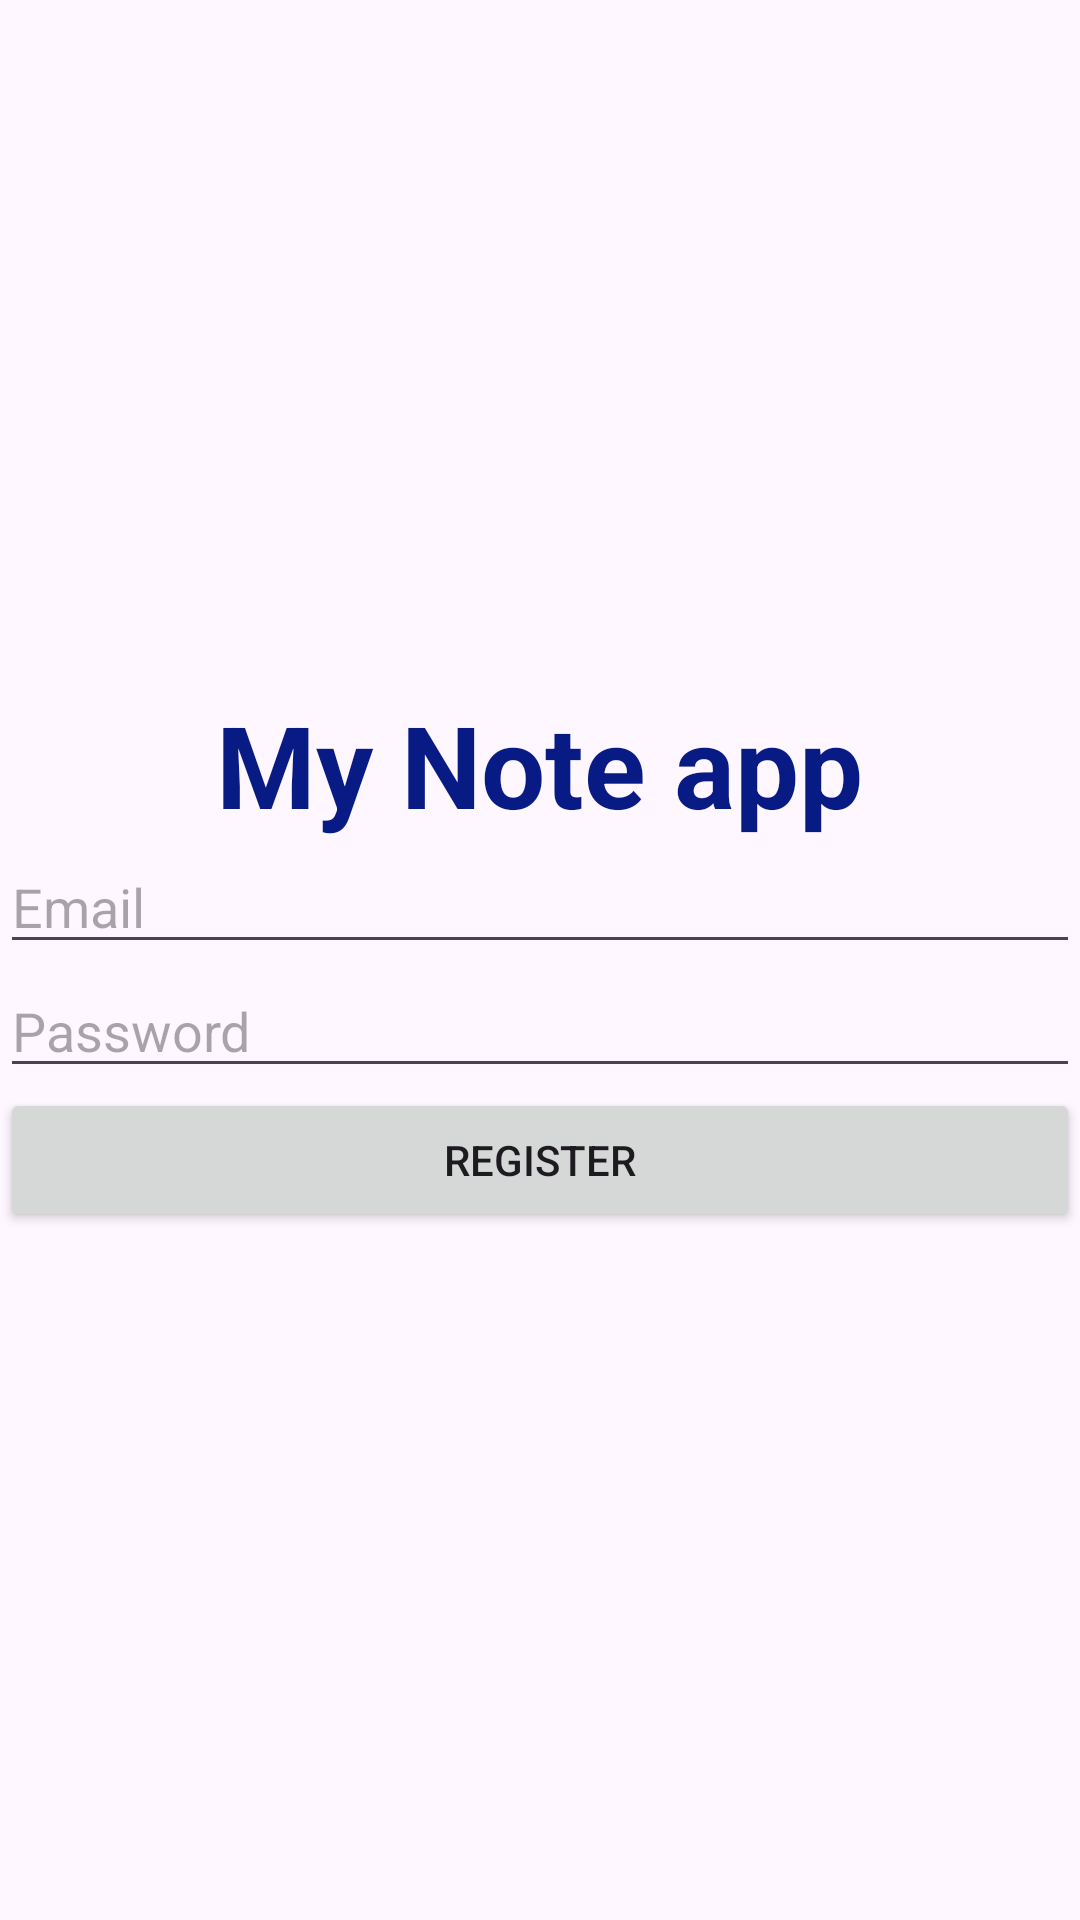

Here is an Android app screen rendered from its layout file. Give the layout XML and the strings, colors and styles it references.
<!-- AndroidManifest.xml: application theme Theme.MyNoteapp -->
<!-- res/layout/activity_register.xml -->
<?xml version="1.0" encoding="utf-8"?>
<LinearLayout xmlns:android="http://schemas.android.com/apk/res/android"
    xmlns:app="http://schemas.android.com/apk/res-auto"
    xmlns:tools="http://schemas.android.com/tools"
    android:id="@+id/main"
    android:layout_width="match_parent"
    android:orientation="vertical"
    android:gravity="center"
    android:layout_height="match_parent"
    tools:context=".Register">

    <TextView
        android:layout_width="wrap_content"
        android:layout_height="wrap_content"
        android:text="@string/app_name"
        android:textSize="38dp"
        android:textStyle="bold"
        android:textColor="#081B85"
        />

    <EditText
        android:id="@+id/registerEmail"
        android:layout_width="match_parent"
        android:layout_height="wrap_content"
        android:hint="Email"
        android:inputType="textEmailAddress" />

    <EditText
        android:id="@+id/registerPassword"
        android:layout_width="match_parent"
        android:layout_height="wrap_content"
        android:hint="Password"
        android:inputType="textPassword" />

    <Button
        android:id="@+id/registerButton"
        android:layout_width="match_parent"
        android:layout_height="wrap_content"
        android:text="Register" />

</LinearLayout>
<!-- resources referenced by this layout -->
<resources>
  <string name="app_name">My Note app</string>
  <style name="Theme.MyNoteapp" parent="Base.Theme.MyNoteapp" />
  <style name="Base.Theme.MyNoteapp" parent="Theme.Material3.DayNight.NoActionBar">
          
          
      </style>
</resources>
